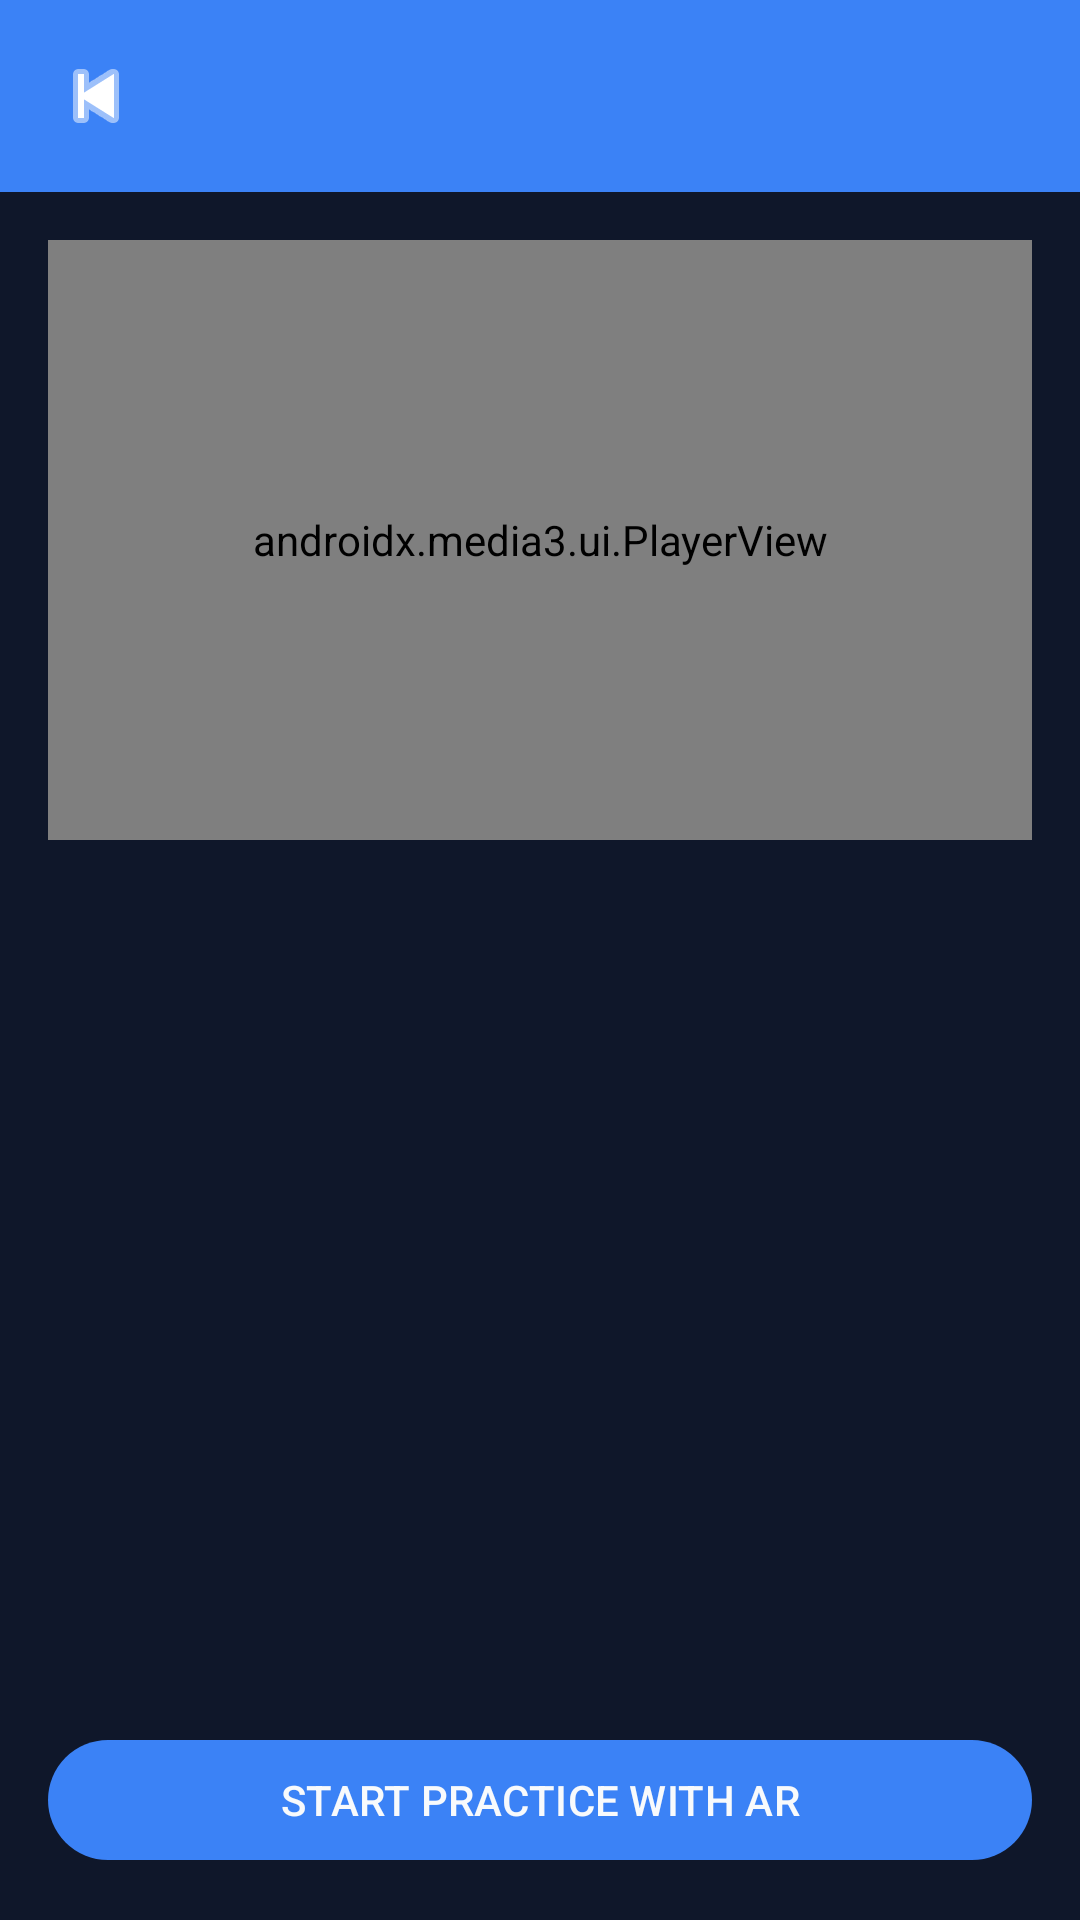

Reconstruct the res/layout file that produces this screen, plus the resources it refers to.
<!-- AndroidManifest.xml: application theme Theme.CultureSync -->
<!-- res/layout/activity_technique_detail.xml -->
<?xml version="1.0" encoding="utf-8"?>
<LinearLayout xmlns:android="http://schemas.android.com/apk/res/android"
    xmlns:app="http://schemas.android.com/apk/res-auto"
    android:layout_width="match_parent"
    android:layout_height="match_parent"
    android:orientation="vertical"
    android:background="@color/colorBackground">

    <LinearLayout
        android:layout_width="match_parent"
        android:layout_height="?attr/actionBarSize"
        android:orientation="horizontal"
        android:gravity="center_vertical"
        android:background="@color/colorPrimary"
        android:paddingStart="8dp">
        <ImageButton
            android:id="@+id/btnBack"
            android:layout_width="48dp" android:layout_height="48dp"
            android:src="@android:drawable/ic_media_previous"
            android:background="?attr/selectableItemBackgroundBorderless"
            android:tint="#FFFFFF"/>
        <TextView android:layout_width="0dp" android:layout_height="wrap_content"
            android:layout_weight="1"
            android:id="@+id/tvName"
            android:textColor="#FFFFFF" android:textSize="17sp"
            android:fontFamily="sans-serif-medium" android:layout_marginStart="8dp"/>
    </LinearLayout>

    <ScrollView android:layout_width="match_parent" android:layout_height="0dp"
        android:layout_weight="1">
        <LinearLayout android:layout_width="match_parent" android:layout_height="wrap_content"
            android:orientation="vertical" android:padding="16dp">

            
            <androidx.media3.ui.PlayerView
                android:id="@+id/playerView"
                android:layout_width="match_parent"
                android:layout_height="200dp"
                android:layout_marginBottom="16dp"
                app:resize_mode="fit"/>

            <TextView
                android:id="@+id/tvNoVideo"
                android:layout_width="match_parent"
                android:layout_height="200dp"
                android:gravity="center"
                android:text="@string/msg_demo_coming_soon"
                android:textColor="#999"
                android:visibility="gone"
                android:layout_marginBottom="16dp"/>

            <LinearLayout android:layout_width="match_parent" android:layout_height="wrap_content"
                android:orientation="horizontal" android:layout_marginBottom="12dp">
                <TextView android:id="@+id/tvDifficulty" android:layout_width="0dp"
                    android:layout_height="wrap_content" android:layout_weight="1"
                    android:textSize="14sp" android:textColor="@color/colorPrimary"/>
                <TextView android:id="@+id/tvDuration" android:layout_width="wrap_content"
                    android:layout_height="wrap_content" android:textSize="14sp" android:textColor="#666"/>
            </LinearLayout>

            <TextView android:id="@+id/tvDesc" android:layout_width="match_parent"
                android:layout_height="wrap_content" android:textSize="15sp"
                android:textColor="#333" android:lineSpacingMultiplier="1.5"
                android:layout_marginBottom="24dp"/>

        </LinearLayout>
    </ScrollView>

    <com.google.android.material.button.MaterialButton
        android:id="@+id/btnStartPractice"
        android:layout_width="match_parent"
        android:layout_height="wrap_content"
        android:text="@string/btn_start_practice_ar"
        android:layout_margin="16dp"/>

</LinearLayout>
<!-- resources referenced by this layout -->
<resources>
  <color name="colorBackground">@color/brand_deep</color>
  <color name="colorPrimary">@color/brand_primary</color>
  <string name="btn_start_practice_ar">START PRACTICE WITH AR</string>
  <string name="msg_demo_coming_soon">Demo video coming soon</string>
  <style name="Theme.CultureSync" parent="Theme.Material3.Dark.NoActionBar">
          
          <item name="colorPrimary">@color/brand_primary</item>
          <item name="colorOnPrimary">@color/text_primary</item>
          <item name="colorPrimaryContainer">@color/brand_surface</item>
          <item name="colorOnPrimaryContainer">@color/text_primary</item>
  
          
          <item name="colorSecondary">@color/brand_secondary</item>
          <item name="colorOnSecondary">@color/brand_deep</item>
  
          
          <item name="colorTertiary">@color/brand_accent</item>
          <item name="colorOnTertiary">@color/brand_deep</item>
  
          
          <item name="android:statusBarColor">@color/brand_deep</item>
          <item name="android:windowBackground">@color/brand_deep</item>
          
          <item name="android:windowLightStatusBar">false</item>
      </style>
  <color name="brand_deep">#0F172A</color>
  <color name="brand_primary">#3B82F6</color>
  <color name="text_primary">#F8FAFC</color>
  <color name="brand_surface">#1E293B</color>
  <color name="brand_secondary">#94A3B8</color>
  <color name="brand_accent">#FACC15</color>
</resources>
